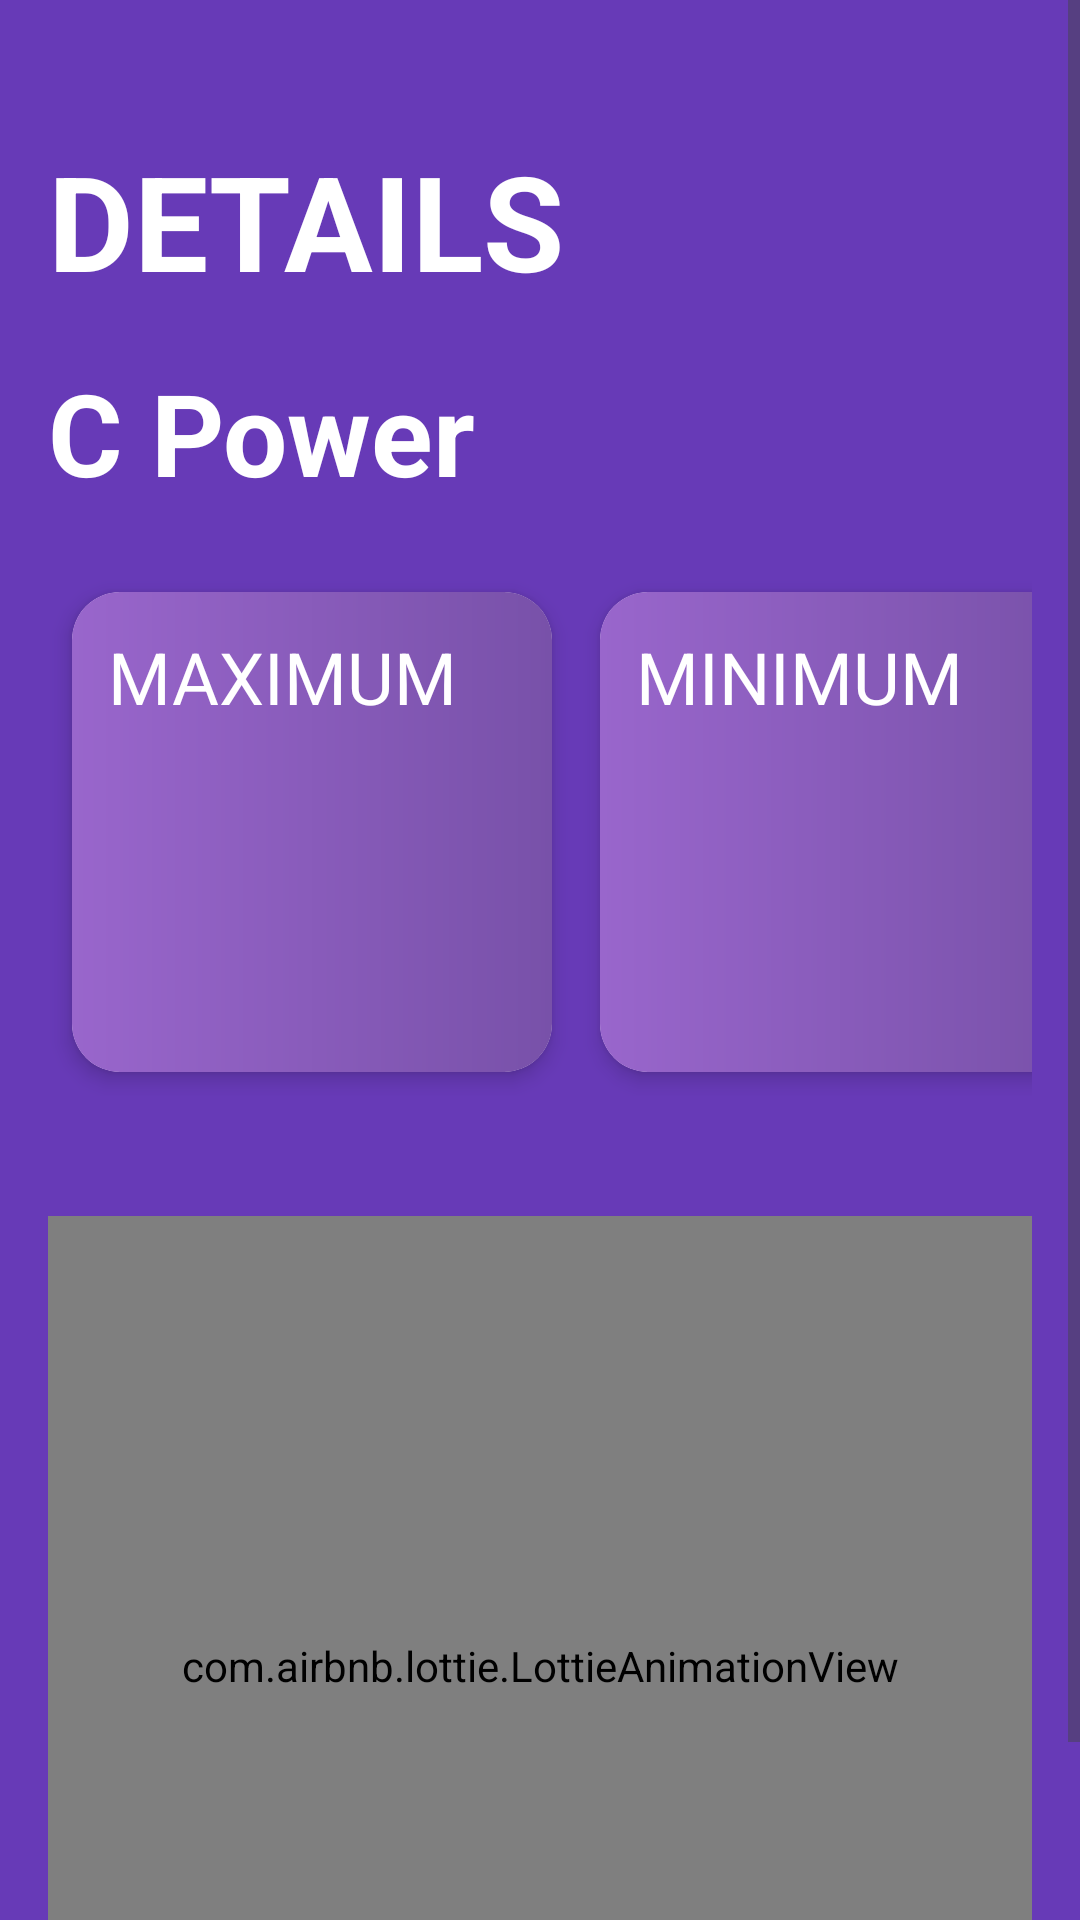

The Android layout XML behind this screen, and the referenced resources:
<!-- AndroidManifest.xml: application theme Theme.Soni_innogeek -->
<!-- res/layout/fragment_power_card.xml -->
<?xml version="1.0" encoding="utf-8"?>
<FrameLayout xmlns:app="http://schemas.android.com/apk/res-auto"
    android:id="@+id/tempCard"
    xmlns:android="http://schemas.android.com/apk/res/android"
    xmlns:tools="http://schemas.android.com/tools"
    android:layout_width="match_parent"
    android:layout_height="match_parent"
    tools:context=".frags.tempCardFrag"
    android:background="@drawable/powerfragbkg">

    <ScrollView
        android:layout_width="match_parent"
        android:layout_height="match_parent">

        <LinearLayout
            android:layout_width="match_parent"
            android:layout_height="match_parent"
            android:orientation="vertical"
            android:layout_marginStart="16dp"
            android:layout_marginEnd="16dp">




            <TextView
                android:layout_width="match_parent"
                android:layout_height="wrap_content"
                android:text="DETAILS"
                android:textColor="#FFFFFF"
                android:textSize="44sp"
                android:layout_marginTop="44dp"
                android:textStyle="bold"/>



            <LinearLayout
                android:layout_width="wrap_content"
                android:layout_height="wrap_content"
                android:orientation="horizontal">

                <TextView
                    android:id="@+id/currentpower"
                    android:layout_width="wrap_content"
                    android:layout_height="wrap_content"
                    android:text="C Power"
                    android:textStyle="bold"
                    android:textColor="#ffff"
                    android:textSize="38sp"
                    android:layout_marginTop="16dp"
                    android:layout_marginBottom="16dp"/>



            </LinearLayout>

            <LinearLayout
                android:layout_width="wrap_content"
                android:layout_height="wrap_content"
                android:orientation="horizontal">
                <androidx.cardview.widget.CardView
                    android:layout_width="160dp"
                    android:layout_height="160dp"
                    android:layout_marginRight="8dp"
                    android:layout_marginTop="12dp"
                    android:layout_marginLeft="8dp"
                    android:layout_marginBottom="8dp"
                    app:cardCornerRadius="16dp"
                    app:cardElevation="4dp">

                    <LinearLayout
                        android:layout_width="match_parent"
                        android:layout_height="match_parent"
                        android:background="@drawable/powerfragbkg1">
                        <TextView
                            android:id="@+id/maxpow"
                            android:layout_width="match_parent"
                            android:layout_height="wrap_content"
                            android:text="MAXIMUM "

                            android:textSize="24sp"
                            android:textColor="#ffff"
                            android:layout_marginTop="12dp"
                            android:layout_marginStart="12dp"/>
                    </LinearLayout>

                </androidx.cardview.widget.CardView>

                <androidx.cardview.widget.CardView
                    android:layout_width="160dp"
                    android:layout_height="160dp"
                    android:layout_marginRight="12dp"
                    android:layout_marginTop="12dp"
                    android:layout_marginLeft="8dp"
                    android:layout_marginBottom="8dp"
                    app:cardCornerRadius="16dp"
                    app:cardElevation="4dp">

                    <LinearLayout
                        android:layout_width="match_parent"
                        android:layout_height="match_parent"
                        android:background="@drawable/powerfragbkg1">
                        <TextView
                            android:id="@+id/minpow"
                            android:layout_width="match_parent"
                            android:layout_height="wrap_content"
                            android:text="MINIMUM "

                            android:textSize="24sp"
                            android:textColor="#ffff"
                            android:layout_marginTop="12dp"
                            android:layout_marginStart="12dp"/>
                    </LinearLayout>
                </androidx.cardview.widget.CardView>


            </LinearLayout>





            <com.airbnb.lottie.LottieAnimationView
                android:id="@+id/animationView7"
                android:layout_width="match_parent"
                android:layout_height="300dp"
                android:layout_marginTop="40dp"
                app:lottie_rawRes="@raw/graph6"
                app:lottie_autoPlay="true"
                app:lottie_loop="false"/>





        </LinearLayout>
    </ScrollView>

</FrameLayout>
<!-- resources referenced by this layout -->
<resources>
  <!-- drawable graph4: png bitmap (drawable, 90589 bytes) -->
  <!-- drawable powerfragbkg (drawable) -->
  <?xml version="1.0" encoding="utf-8"?>
  <shape xmlns:android="http://schemas.android.com/apk/res/android">
      <gradient android:startColor="#673AB7"
          android:endColor="#673AB7"
          android:angle="@integer/material_motion_duration_short_1">
  
      </gradient>
  </shape>
  <!-- drawable powerfragbkg1 (drawable) -->
  <?xml version="1.0" encoding="utf-8"?>
  <shape xmlns:android="http://schemas.android.com/apk/res/android">
      <gradient android:startColor="#9966CC"
          android:endColor="#7851A9">
  
      </gradient>
  </shape>
  <style name="Theme.Soni_innogeek" parent="Base.Theme.Soni_innogeek" />
  <style name="Base.Theme.Soni_innogeek" parent="Theme.Material3.DayNight.NoActionBar" />
</resources>
